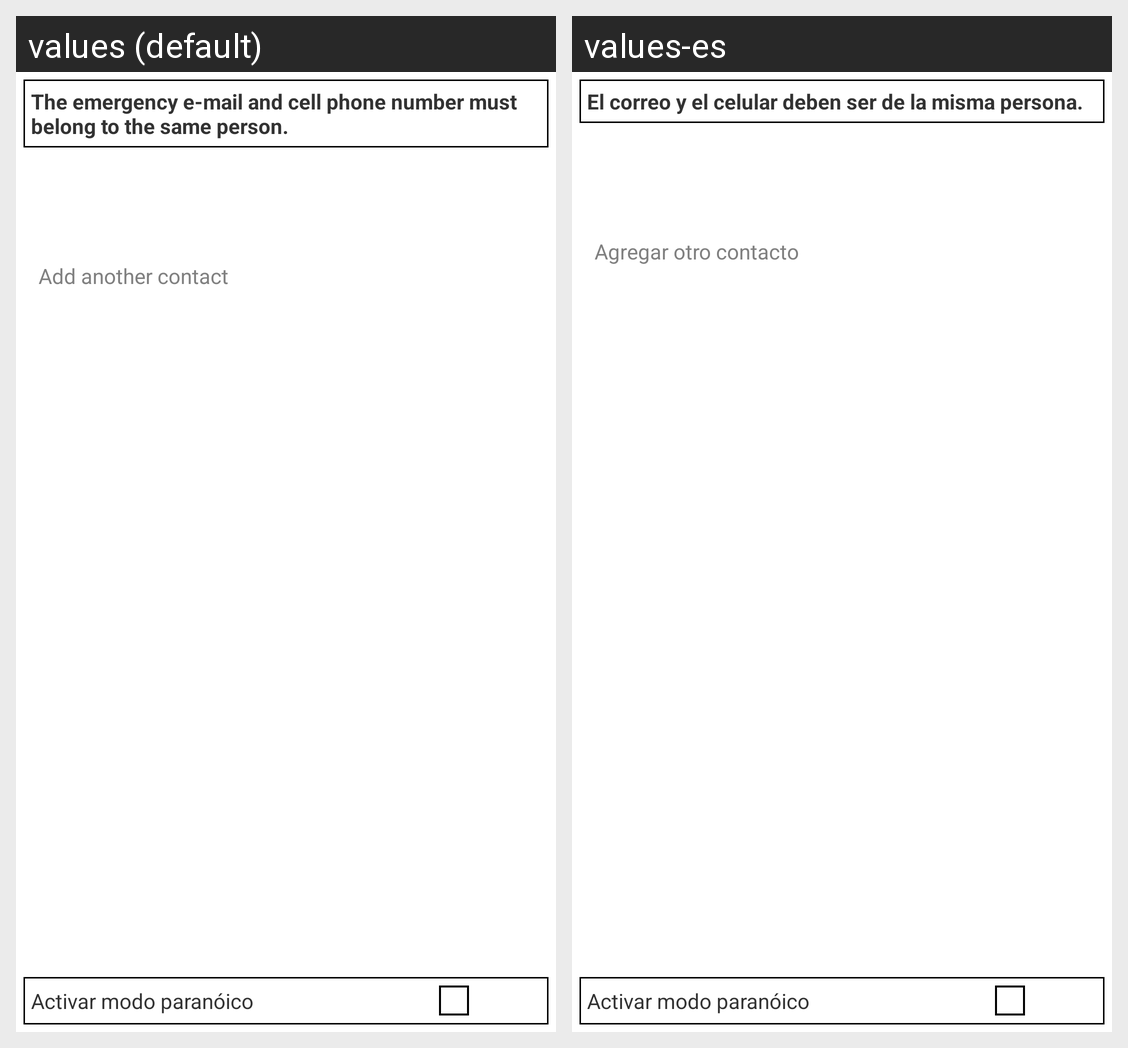

Strings drawn on this Android screen and how each of the app's shown locales translates them:
Android screen res/layout/activity_mitaxi_register_manually.xml rendered under 2 locales, left to right: values (default), values-es. Device: Nexus 5 (rendered at 1080×1920; each locale shown at half size, 540×960, under a caption strip naming it); theme AppTheme.
Strings drawn on this screen, with the default value and each locale's value (text and hints the layout hard-codes, and strings that could not be matched under every locale, appear in the picture but are not listed):

mitaxiregister_name
  values: The emergency e-mail and cell phone number must belong to the same person.
  values-es: El correo y el celular deben ser de la misma persona.

Registro_manual_agregar_contacto
  values: Add another contact
  values-es: Agregar otro contacto
